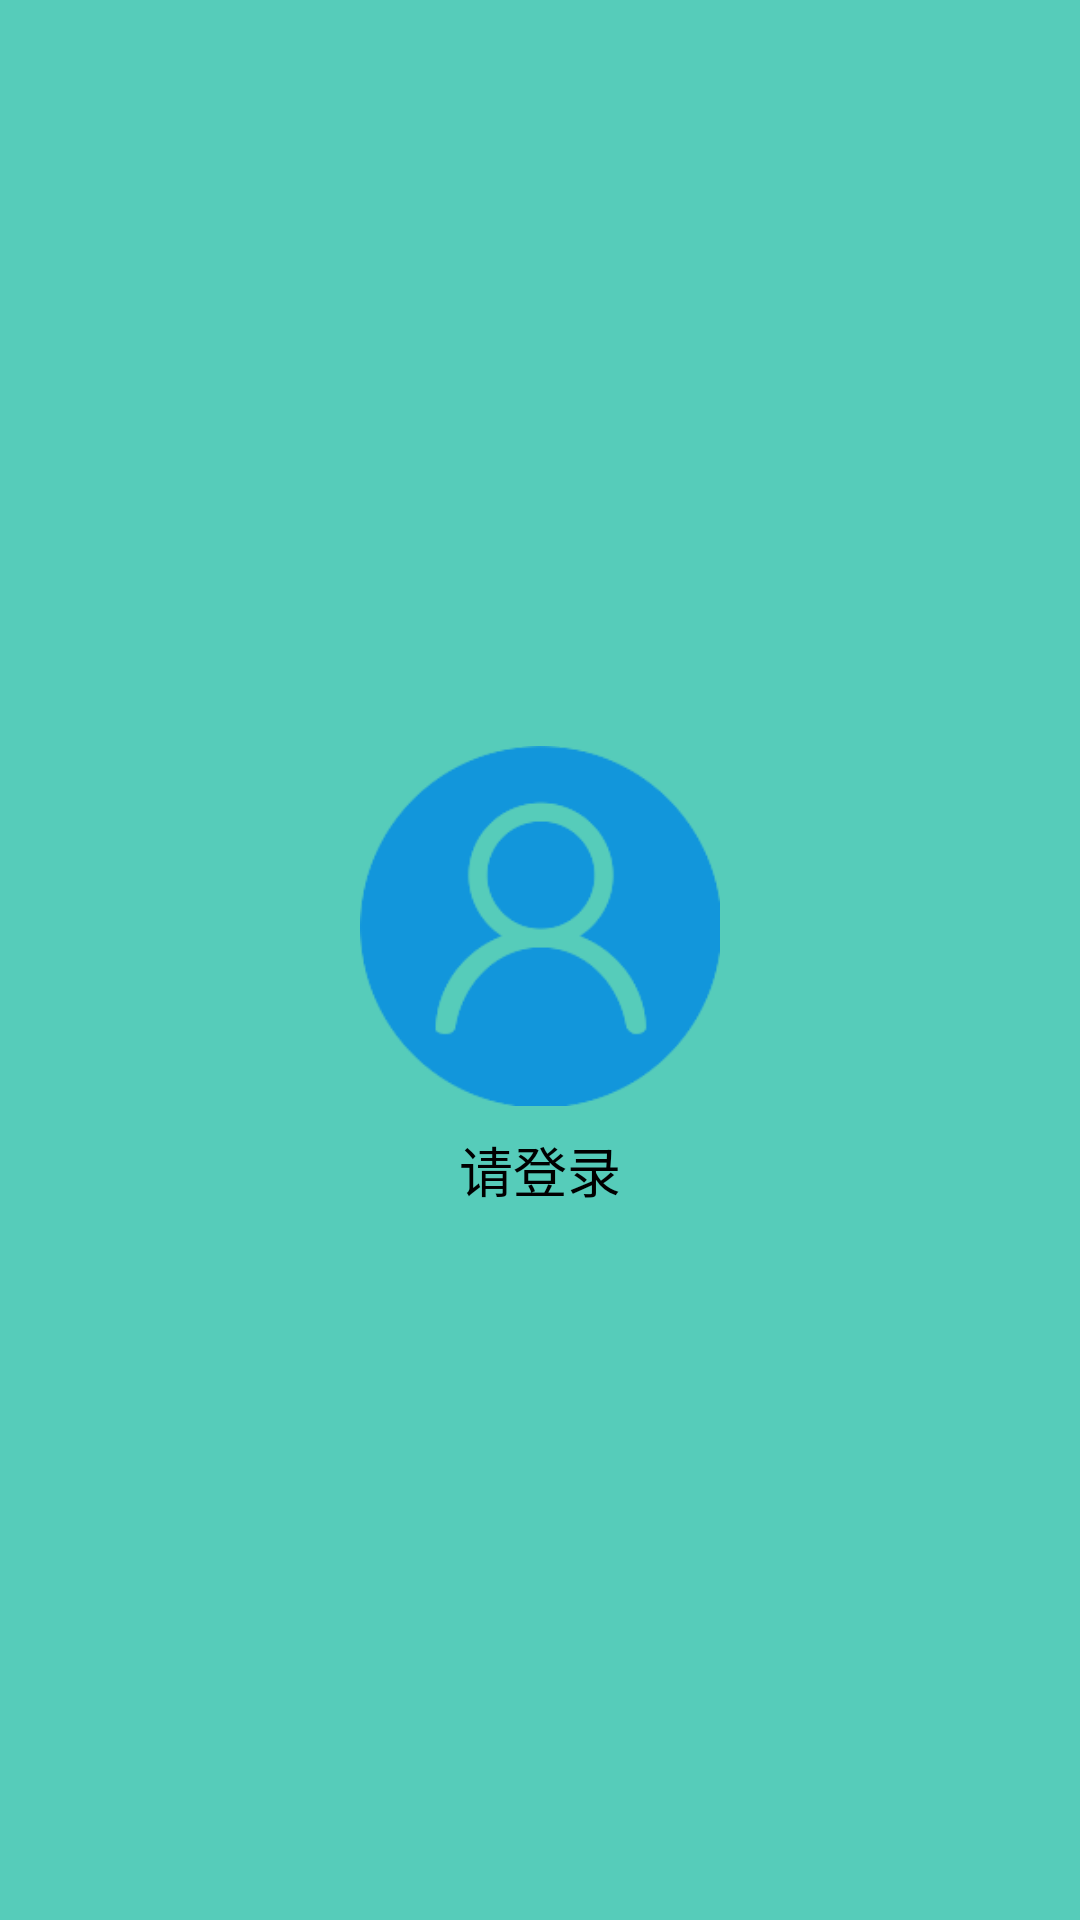

The Android layout XML behind this screen, and the referenced resources:
<!-- AndroidManifest.xml: application theme AppTheme -->
<!-- res/layout/activity_main_draw_header.xml -->
<?xml version="1.0" encoding="utf-8"?>
<LinearLayout xmlns:android="http://schemas.android.com/apk/res/android"
    android:orientation="vertical"
    android:layout_width="match_parent"
    android:layout_height="match_parent"
    android:background="#56ccba"

    android:gravity="center">
    <ImageView
        android:id="@+id/beans_activity_main_draw_header_icon"
        android:layout_width="120dp"
        android:layout_height="120dp"
        android:layout_marginTop="20dp"
        android:src="@mipmap/un_user"
        />
    <TextView
        android:id="@+id/beans_activity_main_draw_header_name"
        android:layout_width="wrap_content"
        android:layout_margin="8dp"
        android:layout_height="wrap_content"
        android:textSize="18sp"
        android:text="请登录"
        android:background="#56ccba"
        android:textColor="#000000"/>

</LinearLayout>
<!-- resources referenced by this layout -->
<resources>
  <!-- mipmap un_user: png bitmap (mipmap-xxhdpi, 6450 bytes) -->
  <style name="AppTheme" parent="Theme.AppCompat.Light.NoActionBar">
          
          <item name="colorPrimary">@color/colorPrimary</item>
          <item name="colorPrimaryDark">@color/colorPrimaryDark</item>
          <item name="colorAccent">#4BC1C0</item>
      </style>
  <color name="colorPrimary">#3F51B5</color>
  <color name="colorPrimaryDark">#303F9F</color>
</resources>
